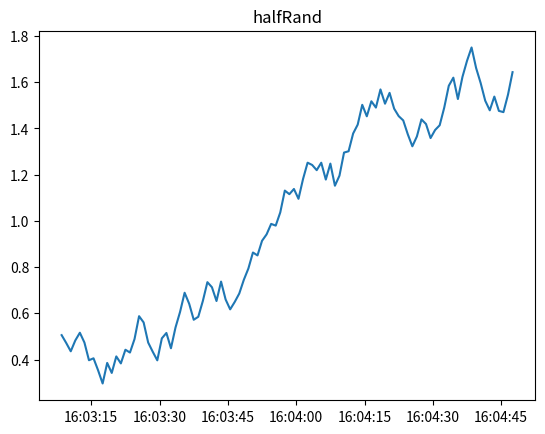

Write Python code to recreate this figure.
import datetime
import numpy as np
import pandas as pd
import matplotlib.pyplot as plt

def randomNum(n):
    """
    生成 n 個半隨機亂數。

    Args:
      n: 亂數數量。

    Returns:
      一個包含 n 個半隨機亂數的列表。
    """

    # 生成第一個隨機數。
    first_number = np.random.random()

    # 生成剩下的隨機數。
    numbers = [first_number]
    for i in range(1, n):
        # 計算下一個隨機數。
        next_number = numbers[i - 1] + np.random.uniform(-0.1, 0.1)
        # 將下一個隨機數加入列表。
        numbers.append(next_number)
    return numbers

def main():
    # 生成 100 個半隨機亂數。
    numbers = randomNum(100)

    # 將數據轉換為 Pandas 資料框。
    df = pd.DataFrame({
        "序列": range(len(numbers)),
        "日期時間": [datetime.datetime.now() + datetime.timedelta(seconds=i) for i in range(len(numbers))],
        "數值": numbers
    })

    # 繪製圖表。
    plt.plot(df["日期時間"], df["數值"])
    plt.title("halfRand")
    plt.savefig('randNum.png')
    plt.show()

    # 輸出結果。
    print(df)
    df.to_csv("randNum.csv")

if __name__ == "__main__":
    main()
